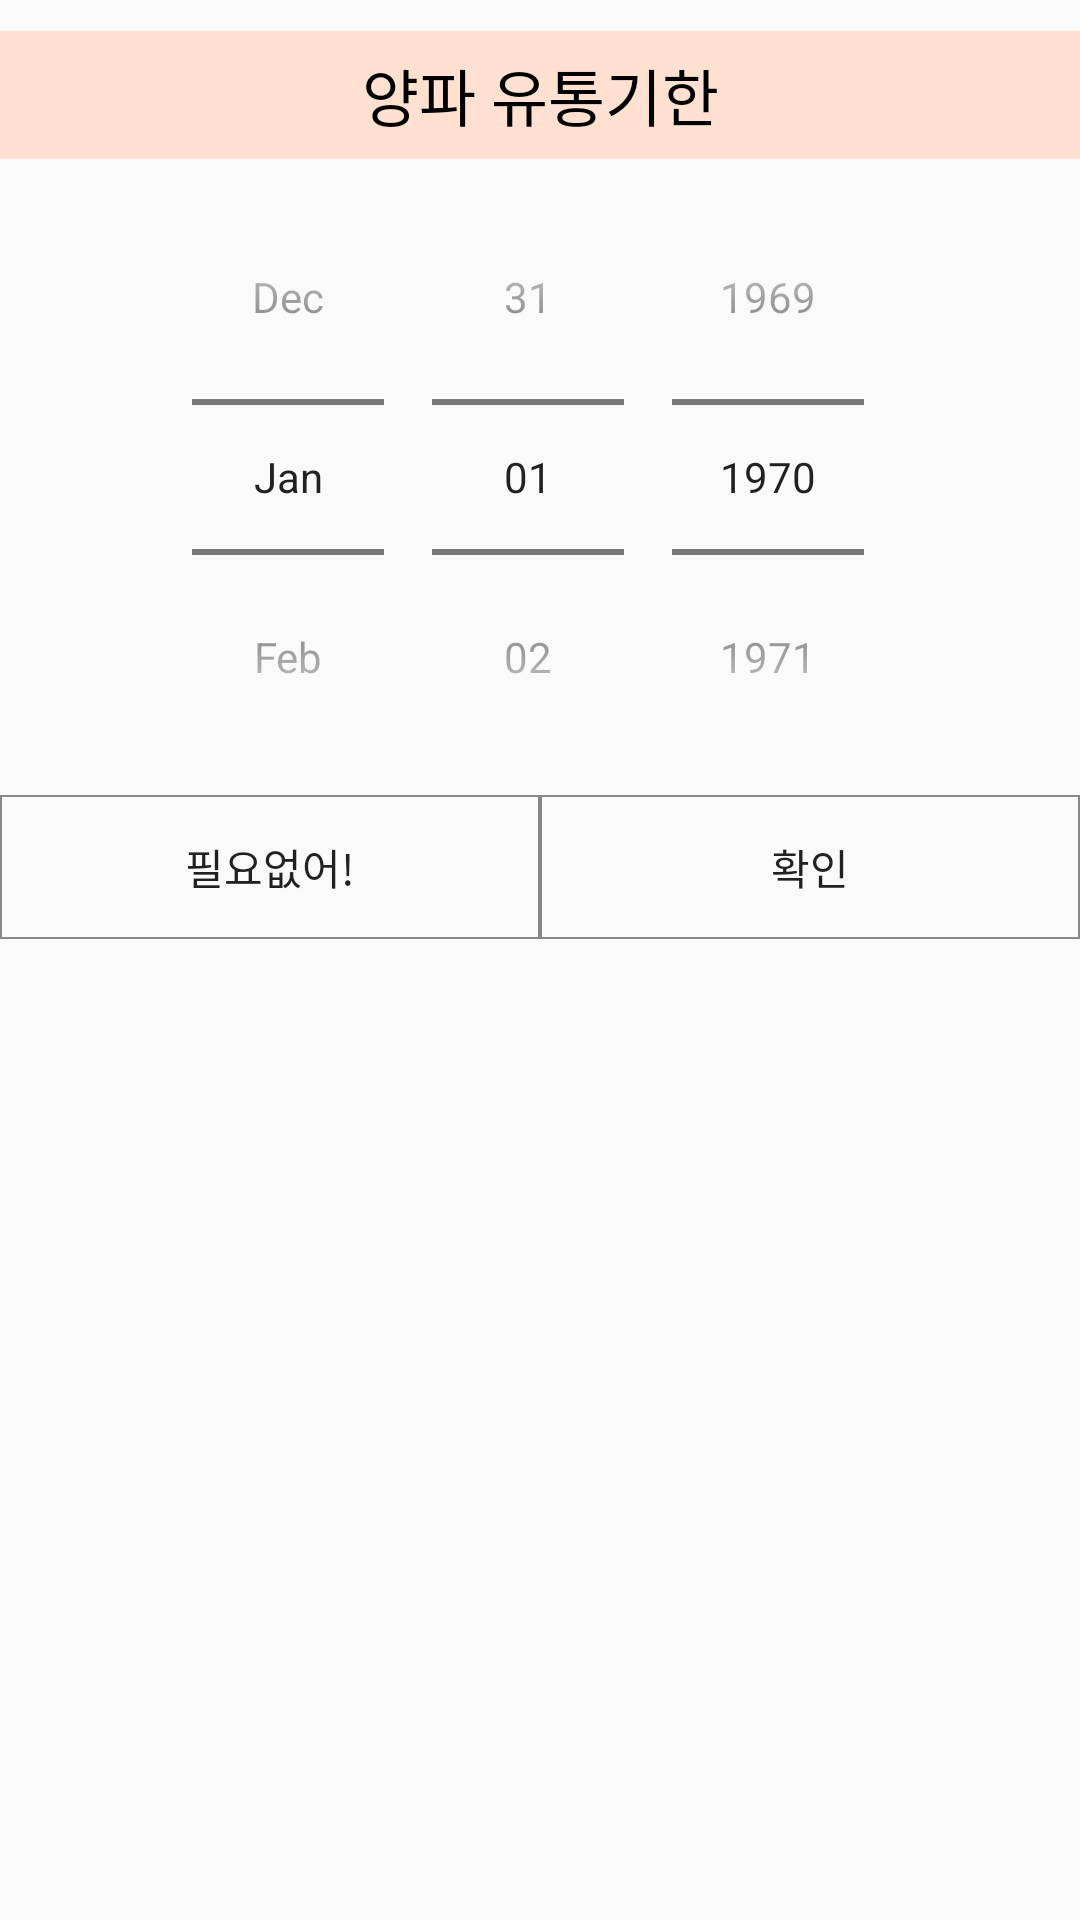

This screen was rendered from an Android layout file. Write that file and the resources it references.
<!-- AndroidManifest.xml: application theme AppTheme -->
<!-- res/layout/checklist_date_picker.xml -->
<?xml version="1.0" encoding="utf-8"?>
<androidx.constraintlayout.widget.ConstraintLayout xmlns:android="http://schemas.android.com/apk/res/android"
    android:layout_width="match_parent"
    android:layout_height="match_parent"
    xmlns:app="http://schemas.android.com/apk/res-auto">

    <TextView
        android:id="@+id/title_picker"
        android:layout_width="0dp"
        android:layout_height="wrap_content"
        android:text="양파 유통기한"
        android:textColor="#000000"
        android:textSize="10pt"
        android:gravity="center"
        android:layout_marginTop="5pt"
        android:paddingVertical="3pt"
        android:background="@drawable/pink_rectangle"
        app:layout_constraintTop_toTopOf="parent"
        app:layout_constraintLeft_toLeftOf="parent"
        app:layout_constraintRight_toRightOf="parent"/>

    <DatePicker
        android:id="@+id/spinner_picker"
        android:layout_width="match_parent"
        android:layout_height="wrap_content"
        android:layout_marginHorizontal="5pt"
        android:datePickerMode="spinner"
        android:calendarViewShown="false"
        app:layout_constraintTop_toBottomOf="@id/title_picker"
        app:layout_constraintLeft_toLeftOf="parent"
        app:layout_constraintRight_toRightOf="parent"/>

    <Button
        android:id="@+id/btn_no_picker"
        android:layout_width="0dp"
        android:layout_height="wrap_content"
        android:text="필요없어!"
        android:background="@drawable/rectangle_border"
        app:layout_constraintRight_toLeftOf="@id/btn_ok_picker"
        app:layout_constraintTop_toBottomOf="@id/spinner_picker"
        app:layout_constraintLeft_toLeftOf="parent"/>

    <Button
        android:id="@+id/btn_ok_picker"
        android:layout_width="0dp"
        android:layout_height="wrap_content"
        android:text="확인"
        android:background="@drawable/rectangle_border"
        app:layout_constraintLeft_toRightOf="@id/btn_no_picker"
        app:layout_constraintTop_toBottomOf="@id/spinner_picker"
        app:layout_constraintRight_toRightOf="parent"/>


</androidx.constraintlayout.widget.ConstraintLayout>
<!-- resources referenced by this layout -->
<resources>
  <!-- drawable pink_rectangle (drawable) -->
  <?xml version="1.0" encoding="utf-8"?>
  <selector xmlns:android="http://schemas.android.com/apk/res/android">
  
      <item>
          <shape android:shape="rectangle">
              <solid android:color="@color/colorPink"/>
          </shape>
      </item>
  
  
  </selector>
  <!-- drawable rectangle_border (drawable) -->
  <?xml version="1.0" encoding="utf-8"?>
  <selector xmlns:android="http://schemas.android.com/apk/res/android">
  
      <item>
          <shape android:shape="rectangle">
              <solid android:color="#00FFFFFF"/>
              <stroke android:width="0.5dip" android:color="#878787" />
              <padding android:left="0dip" android:top="0dip"
                  android:right="0dip" android:bottom="0dip" />
          </shape>
      </item>
  
  
  </selector>
  <style name="AppTheme" parent="Theme.AppCompat.Light.NoActionBar">
          
          <item name="colorPrimary">@color/colorPrimary</item>
          <item name="colorPrimaryDark">@color/colorPrimaryDark</item>
          <item name="colorAccent">@color/colorAccent</item>
          <item name="windowActionBar">false</item>
          <item name="windowNoTitle">true</item>
      </style>
  <color name="colorPink">#ffe0d1</color>
  <color name="colorPrimary">#008577</color>
  <color name="colorPrimaryDark">#00574B</color>
  <color name="colorAccent">#D81B60</color>
</resources>
